Run: headless pygame with SDL's dummy video driver; simulated clock (each Clock.tick advances the game by its frame time, no real sleeping); random seed 0; keys injected as events and as key.get_pressed() state; no mouse input.
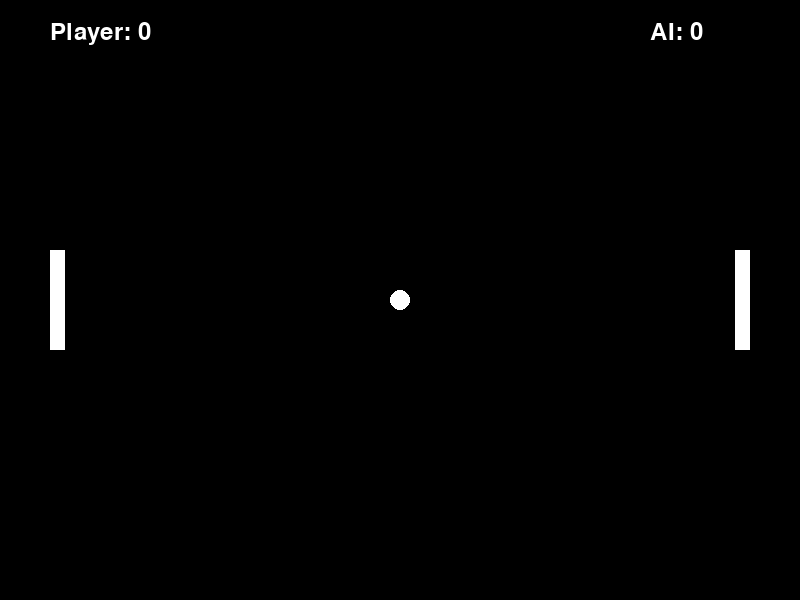
Frame 1 of 4 · flips 1–60 · no input
Frame 2 of 4 · flips 61–180 · tapped SPACE, RETURN · held RIGHT (→), D · screen unchanged from frame 1, image omitted
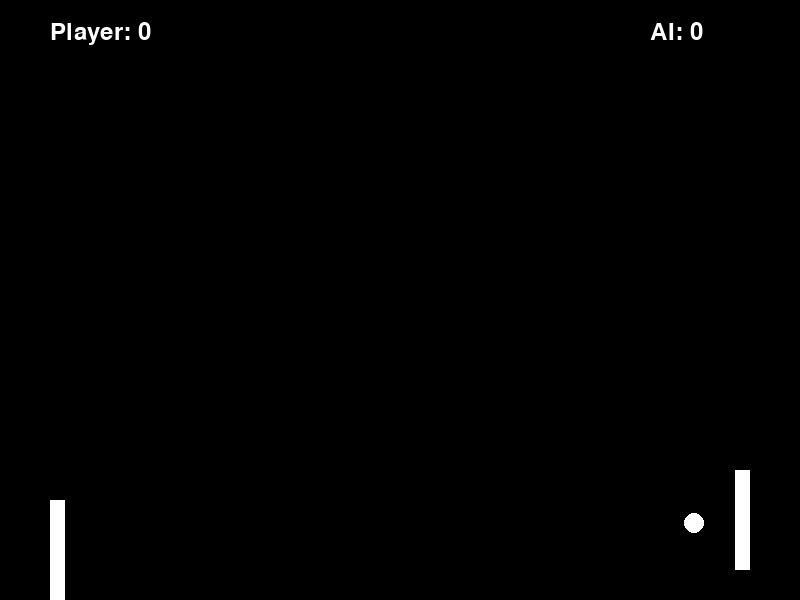
Frame 3 of 4 · flips 181–300 · held DOWN (↓), S
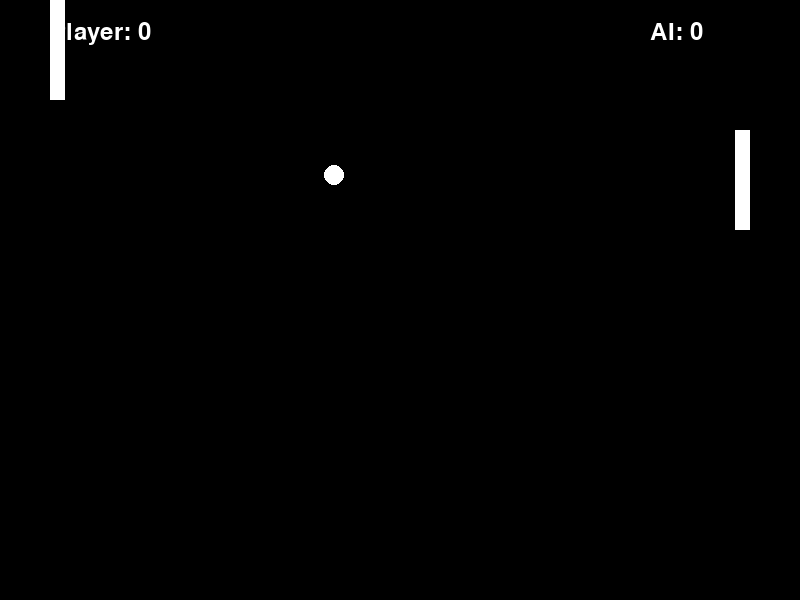
Frame 4 of 4 · flips 301–420 · held LEFT (←), A, UP (↑), W

The pygame program that drew these frames:

import pygame
import random

# Initialize pygame
pygame.init()

# Set up display
WIDTH, HEIGHT = 800, 600
screen = pygame.display.set_mode((WIDTH, HEIGHT))
pygame.display.set_caption("Pong with SuperHot Mechanics, AI Opponent, and Spin")

# Colors
WHITE = (255, 255, 255)
BLACK = (0, 0, 0)

# Paddle class
class Paddle:
    def __init__(self, x):
        self.width = 15
        self.height = 100
        self.x = x
        self.y = HEIGHT // 2 - self.height // 2
        self.speed = 5
        self.score = 0

    def move(self, dy):
        self.y += dy
        # Ensure paddle stays on the screen
        if self.y < 0:
            self.y = 0
        elif self.y + self.height > HEIGHT:
            self.y = HEIGHT - self.height

    def draw(self):
        pygame.draw.rect(screen, WHITE, (self.x, self.y, self.width, self.height))

# Ball class
class Ball:
    def __init__(self):
        self.radius = 10
        self.x = WIDTH // 2
        self.y = HEIGHT // 2
        self.dx = 3 * random.choice([-1, 1])
        self.dy = 3 * random.choice([-1, 1])
        self.spin_factor = 1  # Adjust this to control spin intensity

    def move(self, factor):
        # Move the ball based on the player's movement factor
        self.x += self.dx * factor
        self.y += self.dy * factor
        # Bounce off top and bottom walls
        if self.y - self.radius <= 0 or self.y + self.radius >= HEIGHT:
            self.dy *= -1

    def draw(self):
        pygame.draw.circle(screen, WHITE, (self.x, self.y), self.radius)

    def reset_position(self):
        self.x = WIDTH // 2
        self.y = HEIGHT // 2
        self.dx = 3 * random.choice([-1, 1])
        self.dy = 3 * random.choice([-1, 1])

    def apply_spin(self, paddle):
        # Calculate the difference between the center of the paddle and the impact point
        paddle_center = paddle.y + paddle.height // 2
        impact_distance = self.y - paddle_center

        # Normalize impact distance to be between -1 and 1
        max_distance = paddle.height // 2
        normalized_impact = impact_distance / max_distance

        # Apply spin to the ball's vertical speed (dy)
        self.dy += normalized_impact * self.spin_factor

# AI paddle movement
def ai_move(ai_paddle, ball):
    if ai_paddle.y + ai_paddle.height / 2 < ball.y:
        ai_paddle.move(ai_paddle.speed)
    elif ai_paddle.y + ai_paddle.height / 2 > ball.y:
        ai_paddle.move(-ai_paddle.speed)

# Draw score on screen
def draw_score(paddle, ai_paddle):
    font = pygame.font.Font(None, 36)
    player_text = font.render(f"Player: {paddle.score}", True, WHITE)
    ai_text = font.render(f"AI: {ai_paddle.score}", True, WHITE)
    screen.blit(player_text, (50, 20))
    screen.blit(ai_text, (WIDTH - 150, 20))

# Game loop
def main():
    clock = pygame.time.Clock()

    # Create player, AI paddles and the ball
    player_paddle = Paddle(x=50)
    ai_paddle = Paddle(x=WIDTH - 65)
    ball = Ball()

    running = True
    ball_moving = False  # Ball will only move when player moves
    win_score = 5

    while running:
        screen.fill(BLACK)

        # Paddle movement
        keys = pygame.key.get_pressed()
        player_movement = 0
        if keys[pygame.K_UP]:
            player_movement = -player_paddle.speed
        elif keys[pygame.K_DOWN]:
            player_movement = player_paddle.speed

        # If player moves the paddle, the ball moves proportionally
        movement_factor = abs(player_movement) / player_paddle.speed if player_movement != 0 else 0

        player_paddle.move(player_movement)

        # Move ball only if player moved the paddle
        if movement_factor > 0:
            ball.move(movement_factor)

        # Move AI paddle
        ai_move(ai_paddle, ball)

        # Check for paddle-ball collision (Player)
        if ball.x - ball.radius <= player_paddle.x + player_paddle.width:
            if player_paddle.y < ball.y < player_paddle.y + player_paddle.height:
                ball.dx *= -1  # Reverse ball direction
                ball.apply_spin(player_paddle)  # Apply spin based on impact location

        # Check for paddle-ball collision (AI)
        if ball.x + ball.radius >= ai_paddle.x:
            if ai_paddle.y < ball.y < ai_paddle.y + ai_paddle.height:
                ball.dx *= -1  # Reverse ball direction
                ball.apply_spin(ai_paddle)  # Apply spin based on impact location

        # Scoring
        if ball.x - ball.radius <= 0:
            ai_paddle.score += 1
            ball.reset_position()

        if ball.x + ball.radius >= WIDTH:
            player_paddle.score += 1
            ball.reset_position()

        # Check for win condition
        if player_paddle.score == win_score or ai_paddle.score == win_score:
            winner = "Player" if player_paddle.score == win_score else "AI"
            print(f"{winner} wins!")
            running = False

        # Draw everything
        player_paddle.draw()
        ai_paddle.draw()
        ball.draw()
        draw_score(player_paddle, ai_paddle)

        # Handle game events
        for event in pygame.event.get():
            if event.type == pygame.QUIT:
                running = False

        pygame.display.flip()
        clock.tick(60)  # Limit frame rate to 60 FPS

    pygame.quit()

if __name__ == "__main__":
    main()
